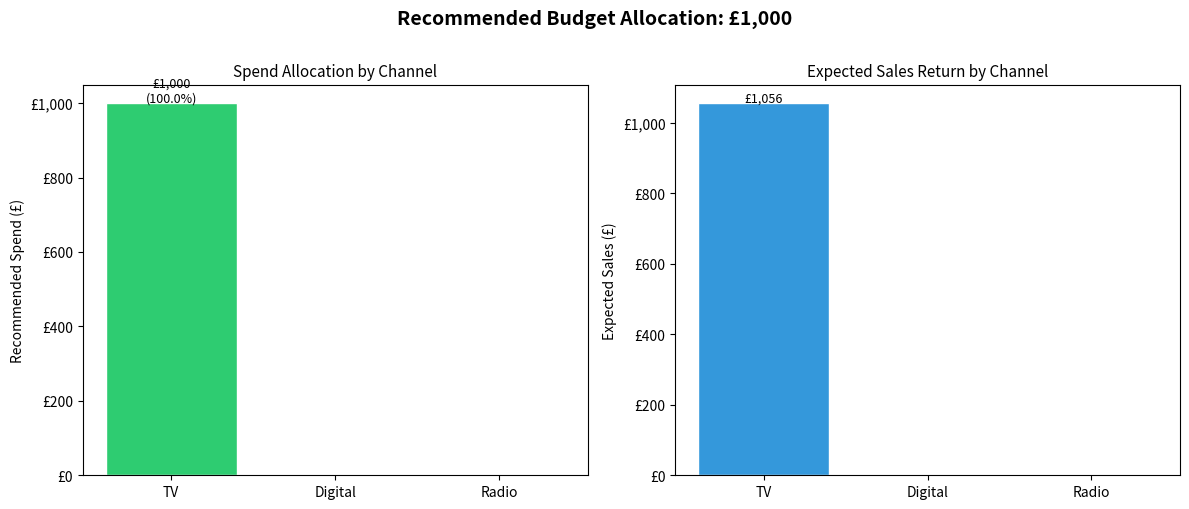

Python code for this plot:
import argparse
import pandas as pd
import matplotlib.pyplot as plt
import matplotlib.ticker as mticker
from pathlib import Path

# --- Paths ---
OUTPUT_DIR = Path("outputs")
OUTPUT_DIR.mkdir(exist_ok=True)

# --- ROI values from Day 65 model results ---
# return_per_£1: how much £1 of effective spend returns in sales
ROI_PER_CHANNEL = {
    "TV":      1.0559,
    "Digital": 0.9780,
    "Radio":   0.1203,
}

def optimise_budget(total_budget: float, roi_per_channel: dict) -> pd.DataFrame:
    """
    Allocate budget proportionally by ROI weight.
    Channels with negative or very low ROI receive zero allocation.
    Only channels above break-even (return_per_£1 > 1.0) receive budget.
    """
    # Filter to profitable channels only
    profitable = {ch: roi for ch, roi in roi_per_channel.items() if roi > 1.0}

    if not profitable:
        print("Warning: No channels above break-even. Allocating to highest ROI channel only.")
        best = max(roi_per_channel, key=roi_per_channel.get)
        profitable = {best: roi_per_channel[best]}

    # Calculate weights
    total_roi = sum(profitable.values())
    results = []

    for channel, roi in roi_per_channel.items():
        if channel in profitable:
            weight = roi / total_roi
            allocation = round(total_budget * weight, 2)
            expected_sales = round(allocation * roi, 2)
        else:
            weight = 0.0
            allocation = 0.0
            expected_sales = 0.0

        results.append({
            "channel":          channel,
            "return_per_£1":    roi,
            "recommended_spend": allocation,
            "weight_pct":       round(weight * 100, 1),
            "expected_sales":   expected_sales,
        })

    return pd.DataFrame(results).sort_values("recommended_spend", ascending=False)


def save_chart(df: pd.DataFrame, total_budget: float) -> None:
    fig, axes = plt.subplots(1, 2, figsize=(12, 5))
    fig.suptitle(
        f"Recommended Budget Allocation: £{total_budget:,.0f}",
        fontsize=14, fontweight="bold", y=1.01
    )

    # --- Bar chart: spend allocation ---
    colors = ["#2ECC71" if s > 0 else "#E0E0E0" for s in df["recommended_spend"]]
    axes[0].bar(df["channel"], df["recommended_spend"], color=colors, edgecolor="white")
    axes[0].set_title("Spend Allocation by Channel", fontsize=11)
    axes[0].set_ylabel("Recommended Spend (£)")
    axes[0].yaxis.set_major_formatter(mticker.FuncFormatter(lambda x, _: f"£{x:,.0f}"))
    for i, (spend, pct) in enumerate(zip(df["recommended_spend"], df["weight_pct"])):
        if spend > 0:
            axes[0].text(i, spend + 5, f"£{spend:,.0f}\n({pct}%)", ha="center", fontsize=9)

    # --- Bar chart: expected sales return ---
    colors2 = ["#3498DB" if s > 0 else "#E0E0E0" for s in df["expected_sales"]]
    axes[1].bar(df["channel"], df["expected_sales"], color=colors2, edgecolor="white")
    axes[1].set_title("Expected Sales Return by Channel", fontsize=11)
    axes[1].set_ylabel("Expected Sales (£)")
    axes[1].yaxis.set_major_formatter(mticker.FuncFormatter(lambda x, _: f"£{x:,.0f}"))
    for i, sales in enumerate(df["expected_sales"]):
        if sales > 0:
            axes[1].text(i, sales + 5, f"£{sales:,.0f}", ha="center", fontsize=9)

    plt.tight_layout()
    chart_path = OUTPUT_DIR / "budget_allocation.png"
    plt.savefig(chart_path, dpi=150, bbox_inches="tight")
    plt.close()
    print(f"Chart saved to: {chart_path}")


# --- CLI entry point ---
if __name__ == "__main__":
    parser = argparse.ArgumentParser(description="MMM Budget Optimiser")
    parser.add_argument("--budget", type=float, default=1000.0,
                        help="Total budget to allocate in £ (default: 1000)")
    args = parser.parse_args()

    print(f"\nOptimising allocation for budget: £{args.budget:,.2f}")
    print("ROI source: Day 65 OLS regression model\n")

    df = optimise_budget(args.budget, ROI_PER_CHANNEL)

    # --- Print results ---
    print("--- Recommended Budget Allocation ---")
    print(df.to_string(index=False))

    total_expected = df["expected_sales"].sum()
    print(f"\nTotal expected sales return: £{total_expected:,.2f}")
    print(f"Overall return on £{args.budget:,.0f} budget: £{total_expected:,.2f}")

    # --- Save outputs ---
    csv_path = OUTPUT_DIR / "budget_allocation.csv"
    df.to_csv(csv_path, index=False)
    print(f"Allocation table saved to: {csv_path}")

    save_chart(df, args.budget)
